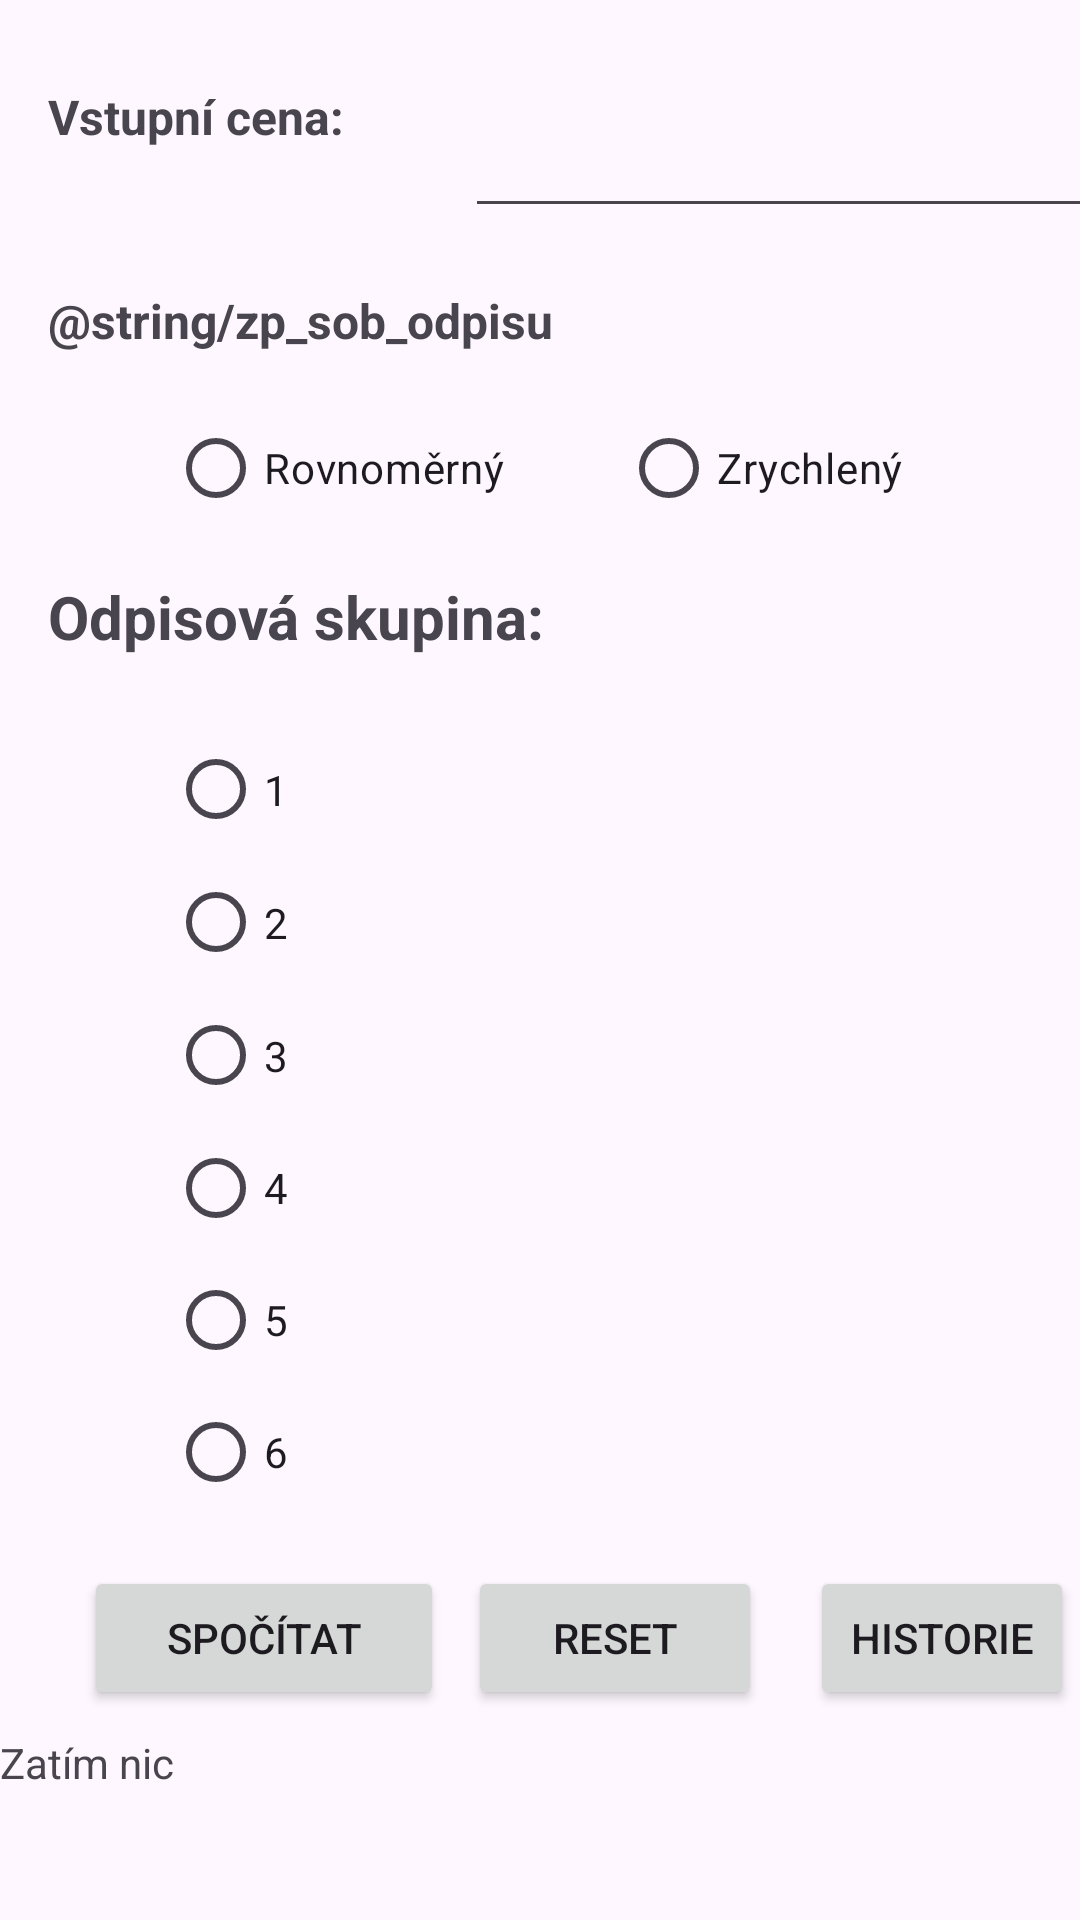

Produce the Android XML layout that renders to this screen, including the resource entries it uses.
<!-- AndroidManifest.xml: application theme Theme.Odpisy_Aplikace -->
<!-- res/layout/fragment_dan_o.xml -->
<?xml version="1.0" encoding="utf-8"?>
<RelativeLayout xmlns:android="http://schemas.android.com/apk/res/android"
    xmlns:app="http://schemas.android.com/apk/res-auto"
    xmlns:tools="http://schemas.android.com/tools"
    android:layout_width="match_parent"
    android:layout_height="match_parent"
    tools:context=".DanOFragment">

    <androidx.constraintlayout.widget.ConstraintLayout
        android:layout_width="match_parent"
        android:layout_height="match_parent">

        <Button
            android:id="@+id/btnHistorie"
            android:layout_width="wrap_content"
            android:layout_height="wrap_content"
            android:layout_marginStart="16dp"
            android:layout_marginTop="16dp"
            android:text="Historie"
            app:layout_constraintStart_toEndOf="@+id/btnReset"
            app:layout_constraintTop_toBottomOf="@+id/radioGroup2"
            tools:ignore="HardcodedText" />

        <Button
            android:id="@+id/btnVypocet"
            android:layout_width="120dp"
            android:layout_height="48dp"
            android:layout_marginStart="28dp"
            android:layout_marginTop="16dp"
            android:text="Spočítat"
            app:layout_constraintStart_toStartOf="parent"
            app:layout_constraintTop_toBottomOf="@+id/radioGroup2"
            tools:ignore="HardcodedText,MissingConstraints" />

        <TextView
            android:id="@+id/textView"
            android:layout_width="wrap_content"
            android:layout_height="wrap_content"
            android:textSize="16sp"
            android:textStyle="bold"
            tools:ignore="MissingConstraints" />

        <TextView
            android:id="@+id/textView2"
            android:layout_width="213dp"
            android:layout_height="28dp"
            android:layout_marginStart="16dp"
            android:layout_marginTop="20dp"
            android:text="@string/zp_sob_odpisu"
            android:textSize="16sp"
            android:textStyle="bold"
            android:visibility="visible"
            app:layout_constraintStart_toStartOf="parent"
            app:layout_constraintTop_toBottomOf="@+id/vc"
            tools:ignore="MissingConstraints,TextSizeCheck" />

        <EditText
            android:id="@+id/vc"
            android:layout_width="wrap_content"
            android:layout_height="wrap_content"
            android:layout_marginStart="8dp"
            android:layout_marginTop="28dp"
            android:ems="10"
            android:importantForAutofill="no"
            android:inputType="number"
            android:minHeight="48dp"
            app:layout_constraintStart_toEndOf="@+id/textView3"
            app:layout_constraintTop_toTopOf="parent"
            tools:ignore="LabelFor,MissingConstraints,SpeakableTextPresentCheck" />

        <TextView
            android:id="@+id/txt1"
            android:layout_width="280dp"
            android:layout_height="41dp"
            android:layout_marginStart="16dp"
            android:layout_marginTop="12dp"
            android:text="@string/odpisov_skupina"
            android:textSize="20sp"
            android:textStyle="bold"
            app:layout_constraintStart_toStartOf="parent"
            app:layout_constraintTop_toBottomOf="@+id/radioGroup"
            tools:ignore="MissingConstraints,TextSizeCheck" />

        <Button
            android:id="@+id/btnReset"
            android:layout_width="98dp"
            android:layout_height="48dp"
            android:layout_marginStart="8dp"
            android:layout_marginTop="16dp"
            android:text="Reset"
            app:layout_constraintStart_toEndOf="@+id/btnVypocet"
            app:layout_constraintTop_toBottomOf="@+id/radioGroup2"
            tools:ignore="HardcodedText,MissingConstraints" />

        <ScrollView
            android:id="@+id/nview"
            android:layout_width="412dp"
            android:layout_height="196dp"
            android:layout_marginTop="8dp"
            app:layout_constraintStart_toStartOf="parent"
            app:layout_constraintTop_toBottomOf="@+id/btnVypocet"
            tools:ignore="MissingConstraints">

            <TextView
                android:id="@+id/nview_text"
                android:layout_width="match_parent"
                android:layout_height="wrap_content"
                android:autoText="false"
                android:clickable="false"
                android:editable="false"
                android:text="Zatím nic"
                tools:ignore="Deprecated,HardcodedText,TextViewEdits" />
        </ScrollView>

        <TextView
            android:id="@+id/textView3"
            android:layout_width="131dp"
            android:layout_height="33dp"
            android:layout_marginStart="16dp"
            android:layout_marginTop="28dp"
            android:text="@string/vstupn_cena"
            android:textSize="16sp"
            android:textStyle="bold"
            app:layout_constraintStart_toStartOf="parent"
            app:layout_constraintTop_toTopOf="parent"
            tools:ignore="MissingConstraints,TextSizeCheck" />

        <RadioGroup
            android:id="@+id/radioGroup"
            android:layout_width="302dp"
            android:layout_height="48dp"
            android:layout_marginStart="56dp"
            android:layout_marginTop="8dp"
            android:orientation="horizontal"
            android:visibility="visible"
            app:layout_constraintStart_toStartOf="parent"
            app:layout_constraintTop_toBottomOf="@+id/textView2"
            tools:ignore="MissingConstraints,TextSizeCheck">

            <RadioButton
                android:id="@+id/rbRovno"
                android:layout_width="match_parent"
                android:layout_height="match_parent"
                android:layout_weight="100"
                android:text="Rovnoměrný"
                tools:ignore="HardcodedText"
                tools:text="Rovnoměrný" />

            <RadioButton
                android:id="@+id/rbZrych"
                android:layout_width="match_parent"
                android:layout_height="match_parent"
                android:layout_weight="100"
                android:text="Zrychlený"
                tools:ignore="HardcodedText" />

        </RadioGroup>

        <RadioGroup
            android:id="@+id/radioGroup2"
            android:layout_width="300dp"
            android:layout_height="265dp"
            android:layout_marginStart="56dp"
            android:layout_marginTop="8dp"
            app:layout_constraintStart_toStartOf="parent"
            app:layout_constraintTop_toBottomOf="@+id/txt1"
            tools:ignore="MissingConstraints,TextSizeCheck">

            <RadioButton
                android:id="@+id/rb1"
                android:layout_width="match_parent"
                android:layout_height="wrap_content"
                android:layout_weight="200"
                android:minHeight="48dp"
                android:text="1"
                tools:ignore="HardcodedText,TouchTargetSizeCheck"
                tools:text="1" />

            <RadioButton
                android:id="@+id/rb2"
                android:layout_width="match_parent"
                android:layout_height="wrap_content"
                android:layout_weight="200"
                android:minHeight="48dp"
                android:text="2"
                tools:ignore="HardcodedText,TouchTargetSizeCheck"
                tools:text="2" />

            <RadioButton
                android:id="@+id/rb3"
                android:layout_width="match_parent"
                android:layout_height="wrap_content"
                android:layout_weight="200"
                android:minHeight="48dp"
                android:text="3"
                tools:ignore="HardcodedText,TouchTargetSizeCheck"
                tools:text="3" />

            <RadioButton
                android:id="@+id/rb4"
                android:layout_width="match_parent"
                android:layout_height="wrap_content"
                android:layout_weight="200"
                android:minHeight="48dp"
                android:text="4"
                tools:ignore="HardcodedText,TouchTargetSizeCheck"
                tools:text="4" />

            <RadioButton
                android:id="@+id/rb5"
                android:layout_width="match_parent"
                android:layout_height="wrap_content"
                android:layout_weight="200"
                android:minHeight="48dp"
                android:text="5"
                tools:ignore="HardcodedText,TouchTargetSizeCheck" />

            <RadioButton
                android:id="@+id/rb6"
                android:layout_width="match_parent"
                android:layout_height="wrap_content"
                android:layout_weight="200"
                android:minHeight="48dp"
                android:text="6"
                tools:ignore="HardcodedText,TouchTargetSizeCheck"
                tools:text="6" />

        </RadioGroup>
    </androidx.constraintlayout.widget.ConstraintLayout>

</RelativeLayout>
<!-- resources referenced by this layout -->
<resources>
  <string name="odpisov_skupina">Odpisová skupina:</string>
  <string name="vstupn_cena">Vstupní cena:</string>
  <style name="Theme.Odpisy_Aplikace" parent="Base.Theme.Odpisy_Aplikace" />
  <style name="Base.Theme.Odpisy_Aplikace" parent="Theme.Material3.DayNight.NoActionBar">
          
          
      </style>
</resources>
